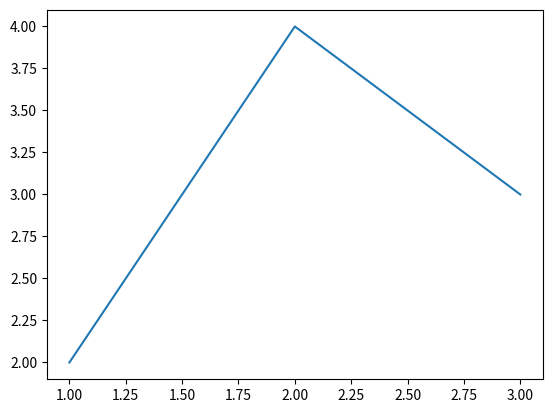

This chart was generated by the following Python code: (Note: this script raises an exception after producing the figure.)
import matplotlib.pyplot as plt
import numpy as np
from matplotlib.animation import FuncAnimation, FFMpegWriter

fig, ax = plt.subplots()
plt.plot([1,2,3],[2,4,3])
def update(frame):
	print(frame)
	return []
animation = FuncAnimation(fig, update, frames=iter(range(10)), blit=False, interval=100, repeat=False)

FFwriter = FFMpegWriter(fps=100, extra_args=['-vcodec', 'libx264'])
animation.save('test.mp4', writer=FFwriter)

print('starting block')
plt.show(block=True)
print('  done with block')

import matplotlib; print(matplotlib.__version__)
print(matplotlib.get_backend())
